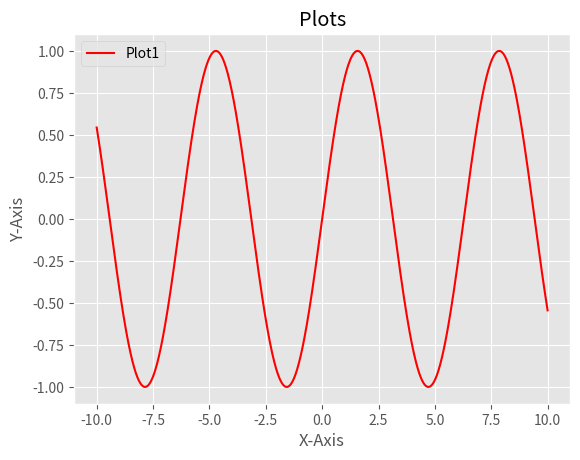

The script that saved this image:
from scipy import signal
import numpy as np
from matplotlib import pyplot as plt
from matplotlib import style

start = -10
end = 10
step = 0.01
x1 = np.linspace(start, end, int((end-start)/step))
y1 = np.sin(x1)
#x1= np.linspace(start, end, num=(end-start)/step)
#y1= [3, 4, 5, 6, 7, 8]

#y2= [1, 2, 3, 4, 5, 6]
#x2= [3, 4, 5, 6, 7, 8]

style.use('ggplot')
plt.plot(x1, y1, color='red', label='Plot1')
#plt.plot(x2, y2, color='blue', label='PLot1')
plt.title('Plots')
plt.xlabel('X-Axis')
plt.ylabel('Y-Axis')
plt.legend()
plt.show()

#f, plt_arr=plt.subplot(3, sharex='col') #3 ta nemodar ke mehvare x ro share mikonan, f marboot be 3 ta nemoodar hast
#f.suptitle('Plots')
